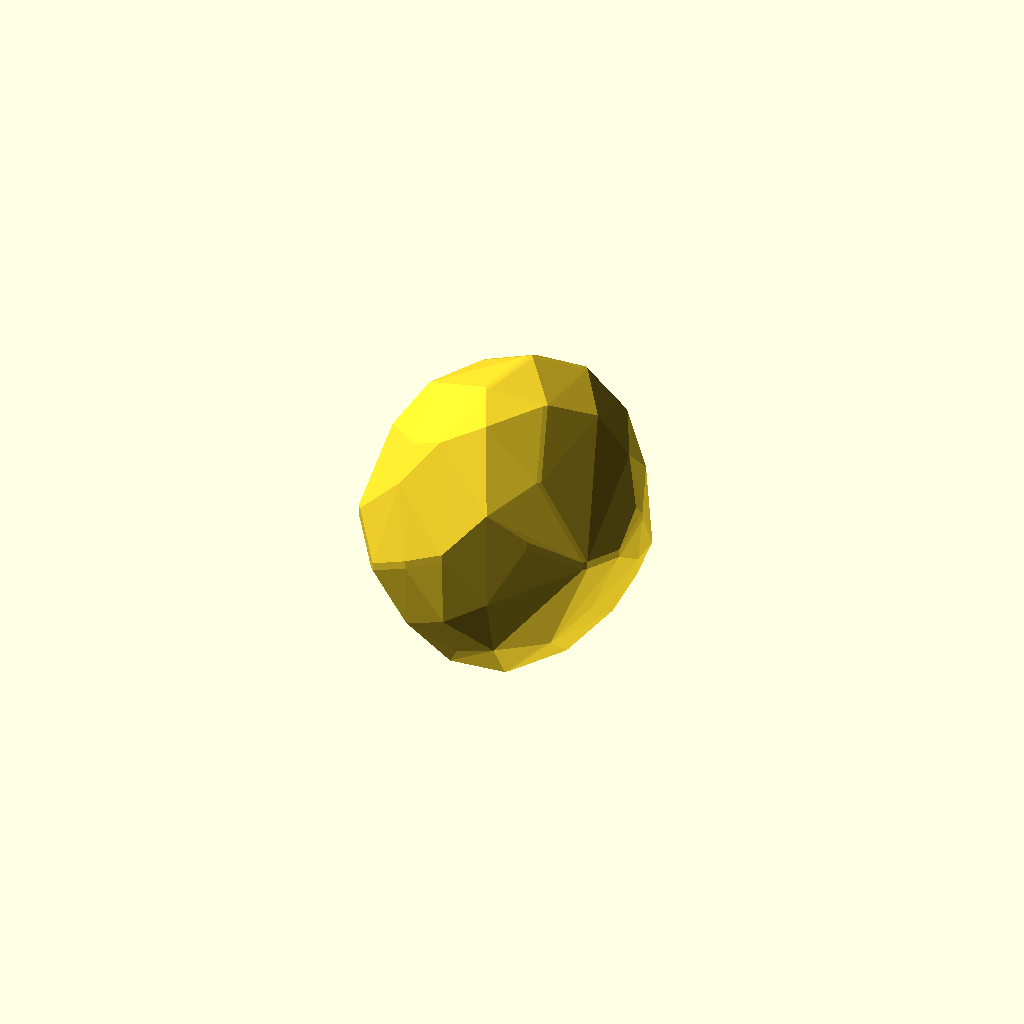
Cell 1: rendered with the file's own defaults.
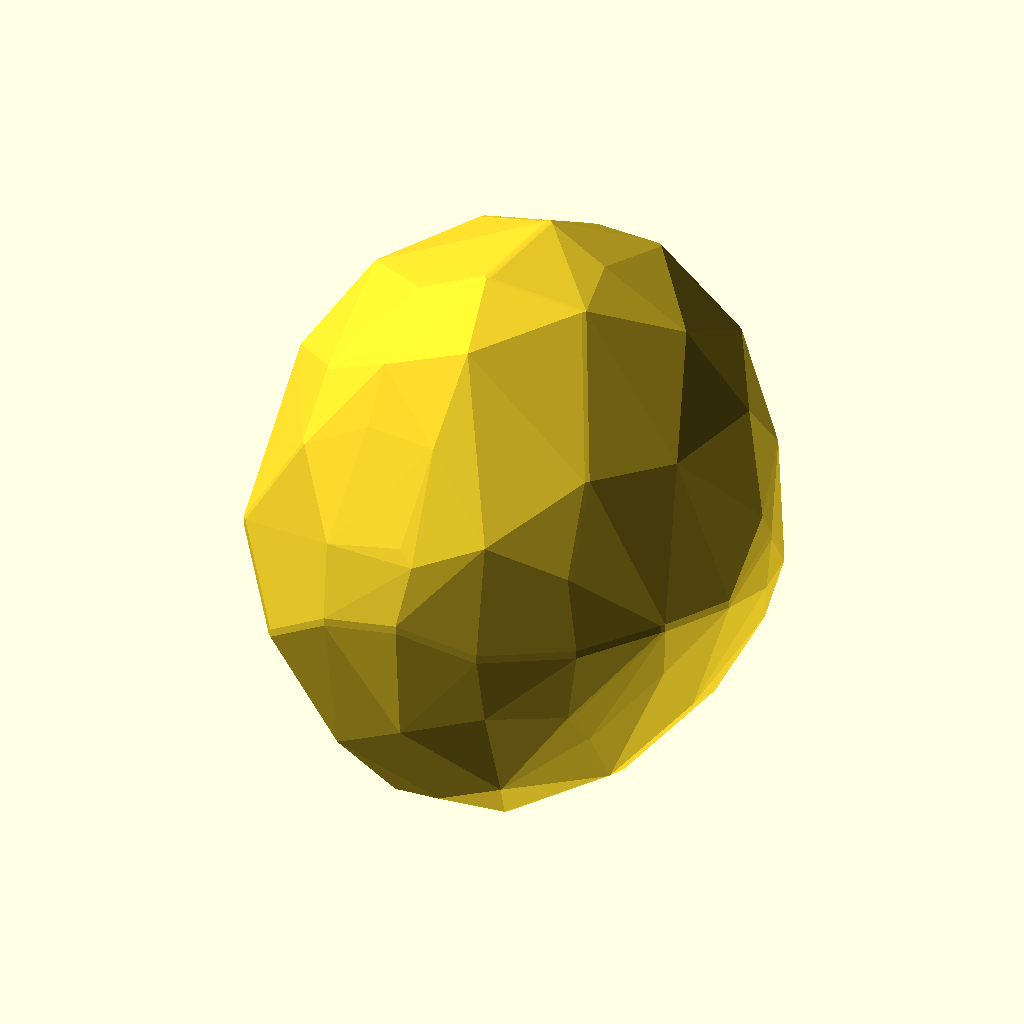
Cell 2: size = 300 (everything else at default).
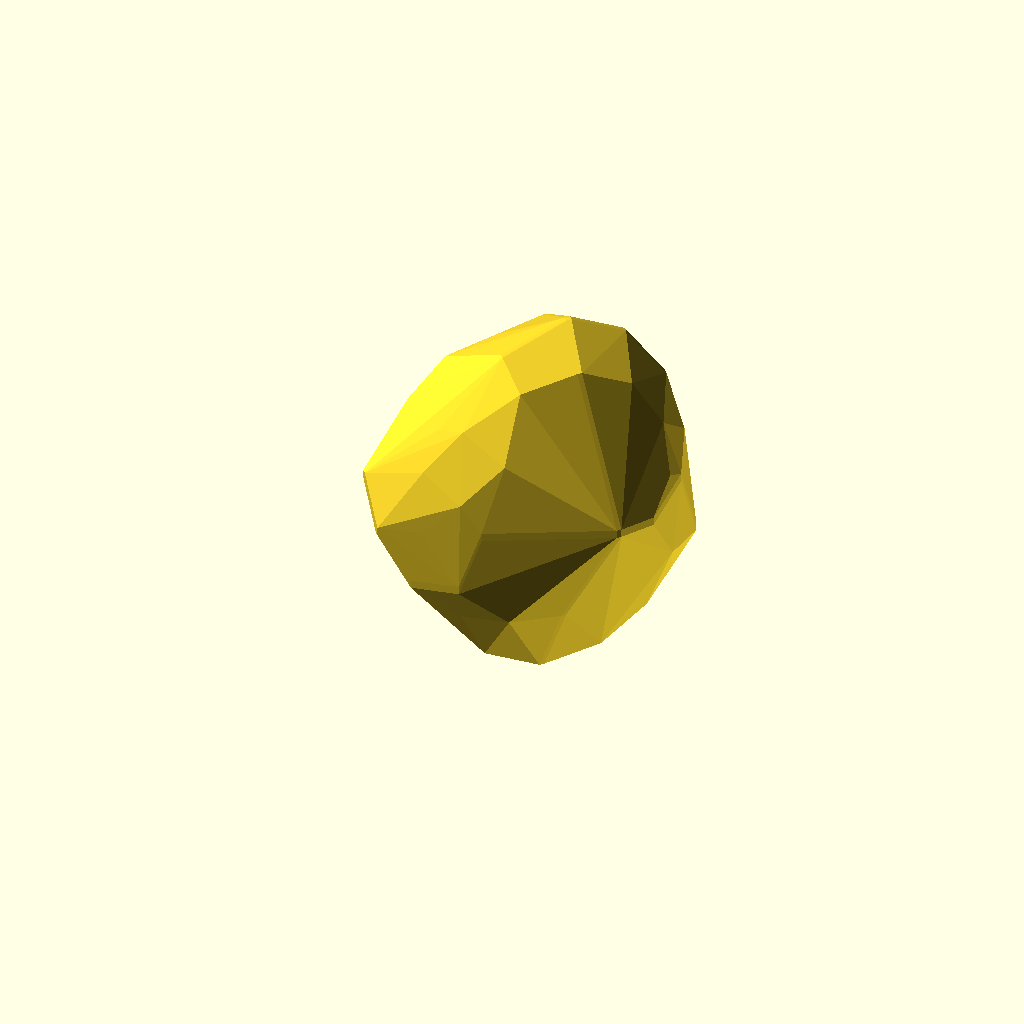
Cell 3 — deformation_scale set to 100, the other parameters unchanged.
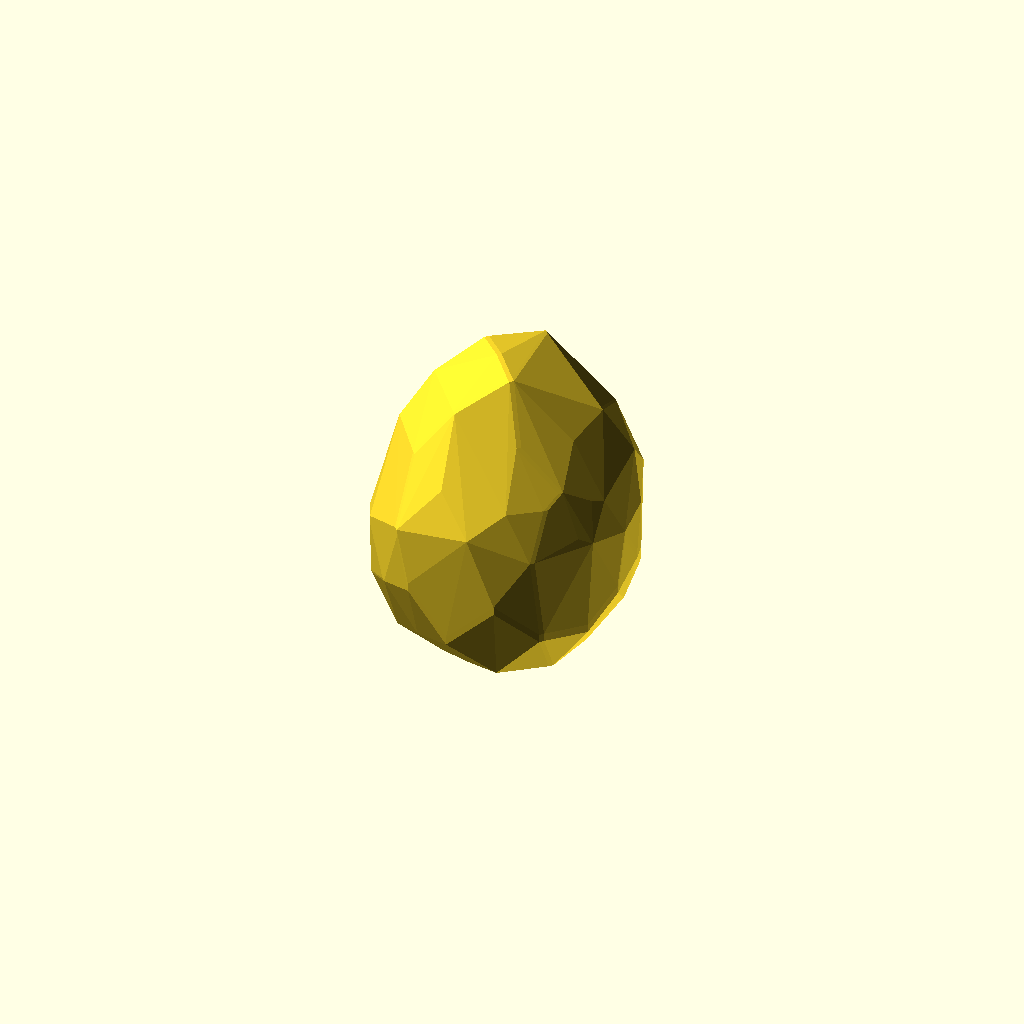
Cell 4: deform_seed = 84 (everything else at default).
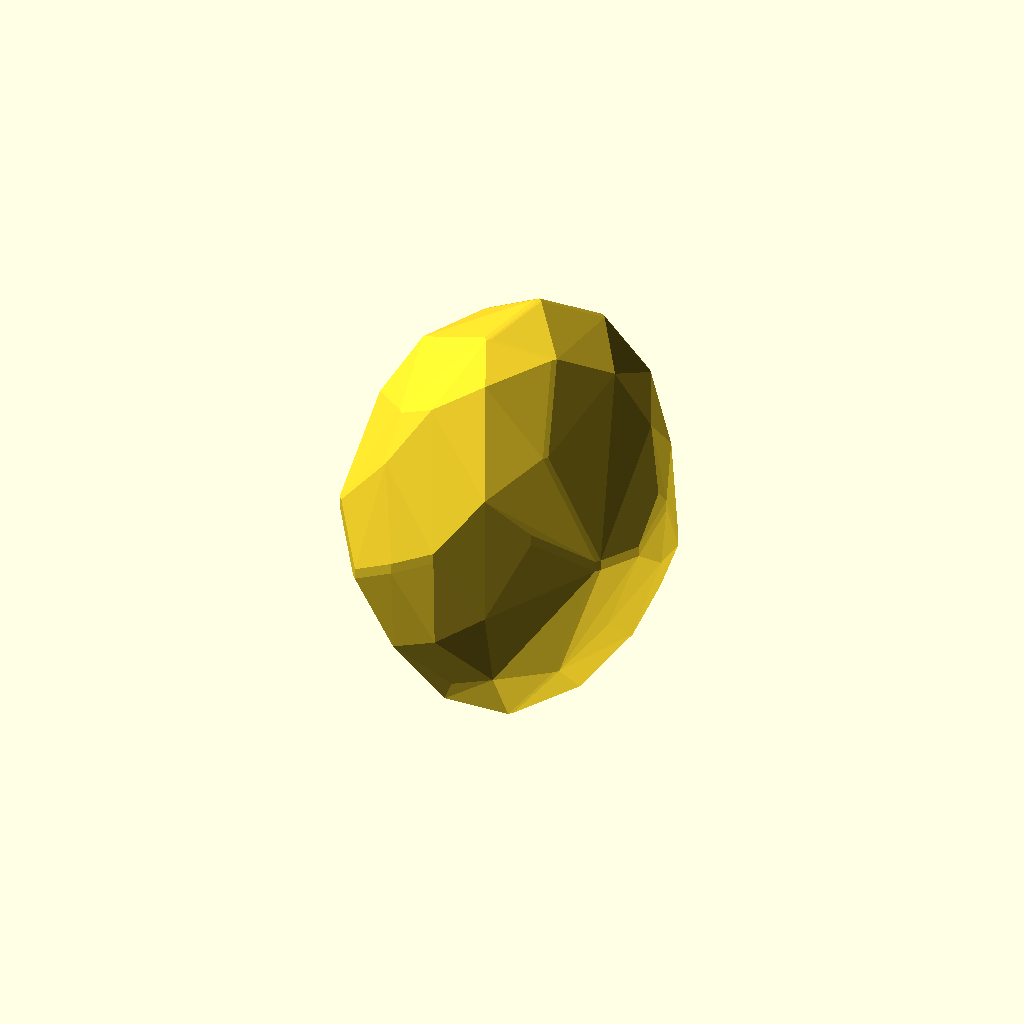
Cell 5 — skew_scale set to 1, the other parameters unchanged.
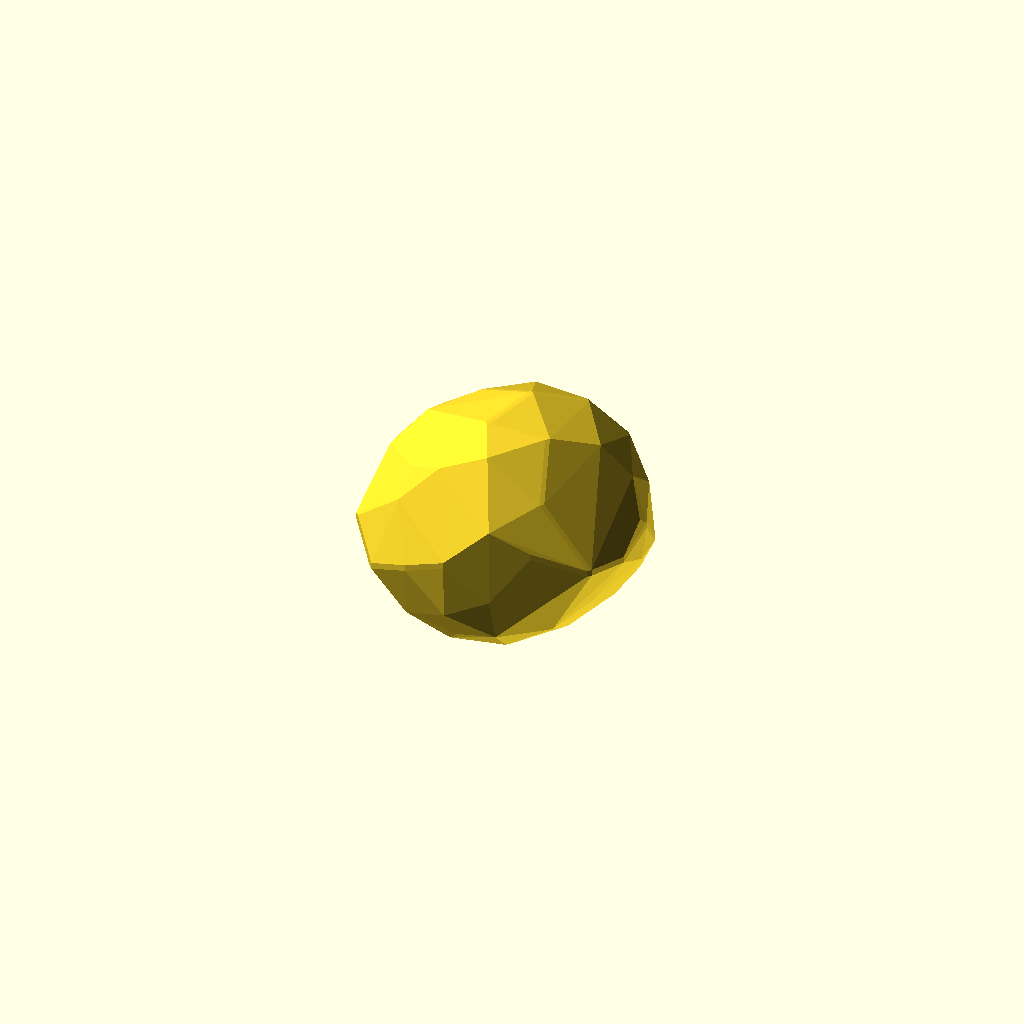
Cell 6: skew_seed = 102 (everything else at default).
All cells are drawn from one camera (rotation 55°, 0°, 25°, orthographic, colour scheme Cornfield), so only the parameter changes between them.
Source of the model, inputs/thingiverse/thing-2153438/files/asteroid.scad:
size = 150;
deformation_scale = 50;
deform_seed = 42;

skew_scale = .5;
skew_seed = 51;

resolution = 20;
finest_point = 6;

// Hidden
$fn = 4;

hull(){
  translate([.1*size, 0, 0]) {
    random_skew=rands(0, skew_scale, 4, skew_seed);
    echo ("random_skew", random_skew);
    scale([ 1 + random_skew[0], 1 + random_skew[1], 1 + random_skew[2]]) {
      for (ii=[0:resolution:360]) {
        for (i=[0:resolution:170]) {
          translate([size * sin(ii),  size * cos(ii) * cos(i), size * cos(ii) * sin(i)]) {
            random_offset=rands(0, deformation_scale, 4, deform_seed + i + ii);

            translate([ random_offset[0], random_offset[1], random_offset[2]]) {
              sphere(finest_point);
            }
          }
        }
      }
    }
  }
}
Parameter table extracted from the source (name, type, default, range or options):
size: number, default 150
deformation_scale: number, default 50
deform_seed: number, default 42
skew_scale: number, default 0.5
skew_seed: number, default 51
resolution: number, default 20
finest_point: number, default 6
